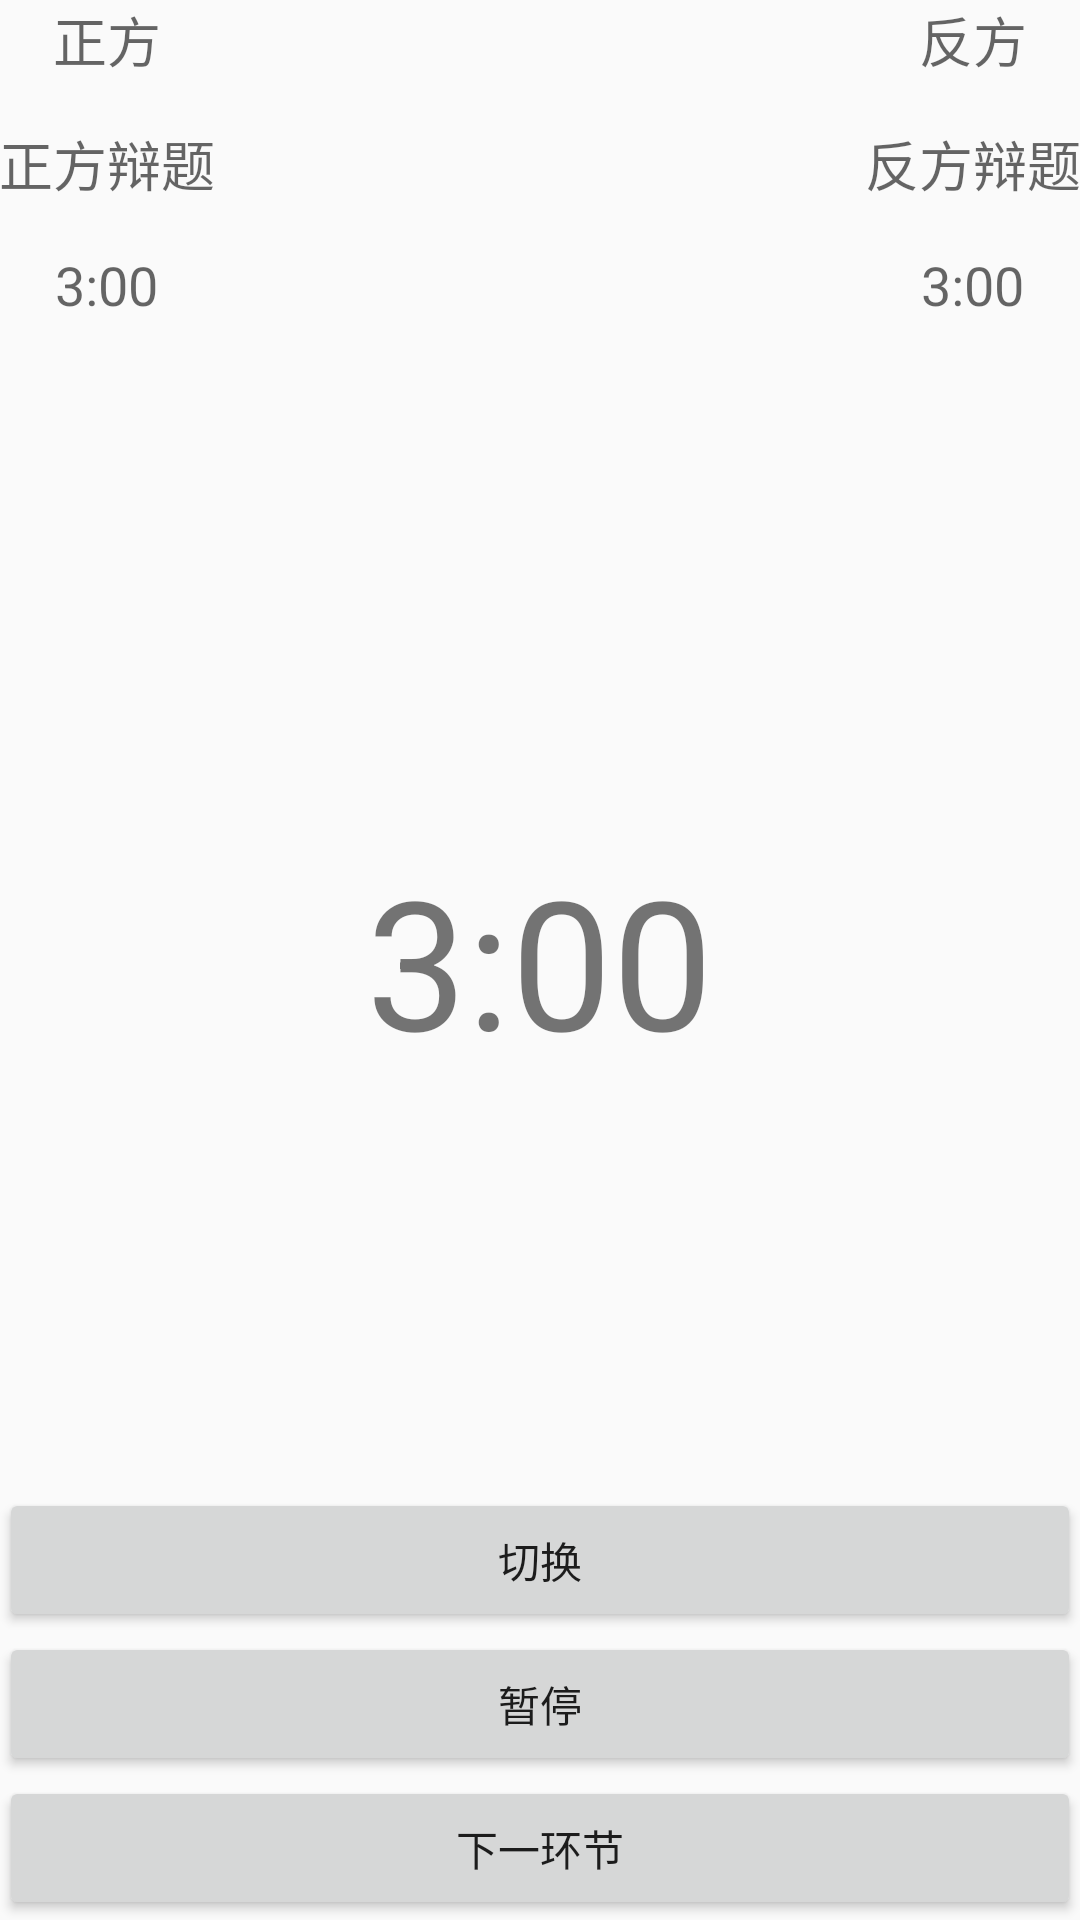

Here is an Android app screen rendered from its layout file. Give the layout XML and the strings, colors and styles it references.
<!-- AndroidManifest.xml: application theme AppTheme -->
<!-- res/layout/game_clock_activity.xml -->
<?xml version="1.0" encoding="utf-8"?>
<RelativeLayout xmlns:android="http://schemas.android.com/apk/res/android"
    xmlns:tools="http://schemas.android.com/tools"
    android:id="@+id/game_clock_activity"
    android:layout_width="match_parent"
    android:layout_height="match_parent"
    android:paddingBottom="@dimen/activity_vertical_margin"
    android:paddingLeft="@dimen/activity_horizontal_margin"
    android:paddingRight="@dimen/activity_horizontal_margin"
    android:paddingTop="@dimen/activity_vertical_margin"
    tools:context="com.sunxinyang.betaclock.GamingActivity">

    <RelativeLayout
        android:layout_width="match_parent"
        android:layout_height="wrap_content">

        <RelativeLayout
            android:layout_width="wrap_content"
            android:layout_height="wrap_content"
            android:layout_alignParentStart="true">

            <TextView
                android:id="@+id/positive"
                android:layout_width="wrap_content"
                android:layout_height="wrap_content"
                android:layout_centerHorizontal="true"
                android:text="正方"
                android:textAppearance="@android:style/TextAppearance.Material.Medium" />

            <TextView
                android:id="@+id/positiveTitle"
                android:layout_width="wrap_content"
                android:layout_height="wrap_content"
                android:layout_below="@+id/positive"
                android:layout_centerHorizontal="true"
                android:layout_marginTop="15dp"
                android:text="正方辩题"
                android:textAppearance="@android:style/TextAppearance.Material.Medium" />

            <TextView
                android:id="@+id/positiveTime"
                android:layout_width="wrap_content"
                android:layout_height="wrap_content"
                android:layout_below="@+id/positiveTitle"
                android:layout_centerHorizontal="true"
                android:layout_marginTop="15dp"
                android:text="3:00"
                android:textAppearance="@android:style/TextAppearance.Material.Medium" />

        </RelativeLayout>

        <RelativeLayout
            android:layout_width="wrap_content"
            android:layout_height="wrap_content"
            android:layout_alignParentEnd="true">

            <TextView
                android:id="@+id/negative"
                android:layout_width="wrap_content"
                android:layout_height="wrap_content"
                android:layout_centerHorizontal="true"
                android:text="反方"
                android:textAppearance="@android:style/TextAppearance.Material.Medium" />

            <TextView
                android:id="@+id/negativeTitle"
                android:layout_width="wrap_content"
                android:layout_height="wrap_content"
                android:layout_below="@+id/negative"
                android:layout_centerHorizontal="true"
                android:layout_marginTop="15dp"
                android:text="反方辩题"
                android:textAppearance="@android:style/TextAppearance.Material.Medium" />

            <TextView
                android:id="@+id/negativeTime"
                android:layout_width="wrap_content"
                android:layout_height="wrap_content"
                android:layout_below="@+id/negativeTitle"
                android:layout_centerHorizontal="true"
                android:layout_marginTop="15dp"
                android:text="3:00"
                android:textAppearance="@android:style/TextAppearance.Material.Medium" />

        </RelativeLayout>
    </RelativeLayout>
<RelativeLayout
    android:layout_width="match_parent"
    android:layout_height="wrap_content"
    android:layout_alignParentBottom="true">
    <Button
        android:layout_width="match_parent"
        android:layout_height="wrap_content"
        android:text="下一环节"
        android:id="@+id/nextButton"
        android:layout_alignParentBottom="true"/>
    <Button
        android:layout_width="match_parent"
        android:layout_height="wrap_content"
        android:id="@+id/settingButton"
        android:layout_above="@+id/nextButton"
        android:text="暂停"
        />
    <Button
        android:layout_width="match_parent"
        android:layout_height="wrap_content"
        android:id="@+id/switchButton"
        android:layout_above="@+id/settingButton"
        android:text="切换"/>
</RelativeLayout>
    <RelativeLayout
        android:layout_width="match_parent"
        android:layout_height="match_parent"
        android:gravity="center">

        <TextView
            android:layout_width="wrap_content"
            android:layout_height="wrap_content"
            android:text="3:00"
            android:textSize="60dp" />
    </RelativeLayout>

</RelativeLayout>
<!-- resources referenced by this layout -->
<resources>
  <style name="AppTheme" parent="Theme.AppCompat.Light.DarkActionBar">
          
          <item name="colorPrimary">@color/colorPrimary</item>
          <item name="colorPrimaryDark">@color/colorPrimaryDark</item>
          <item name="colorAccent">@color/colorAccent</item>
      </style>
  <!-- not gathered from this repository: default colours our renderer supplied (Android Studio template values) -->
  <color name="colorPrimary">#FF6200EE</color>
  <color name="colorPrimaryDark">#FF3700B3</color>
  <color name="colorAccent">#FF03DAC5</color>
</resources>
